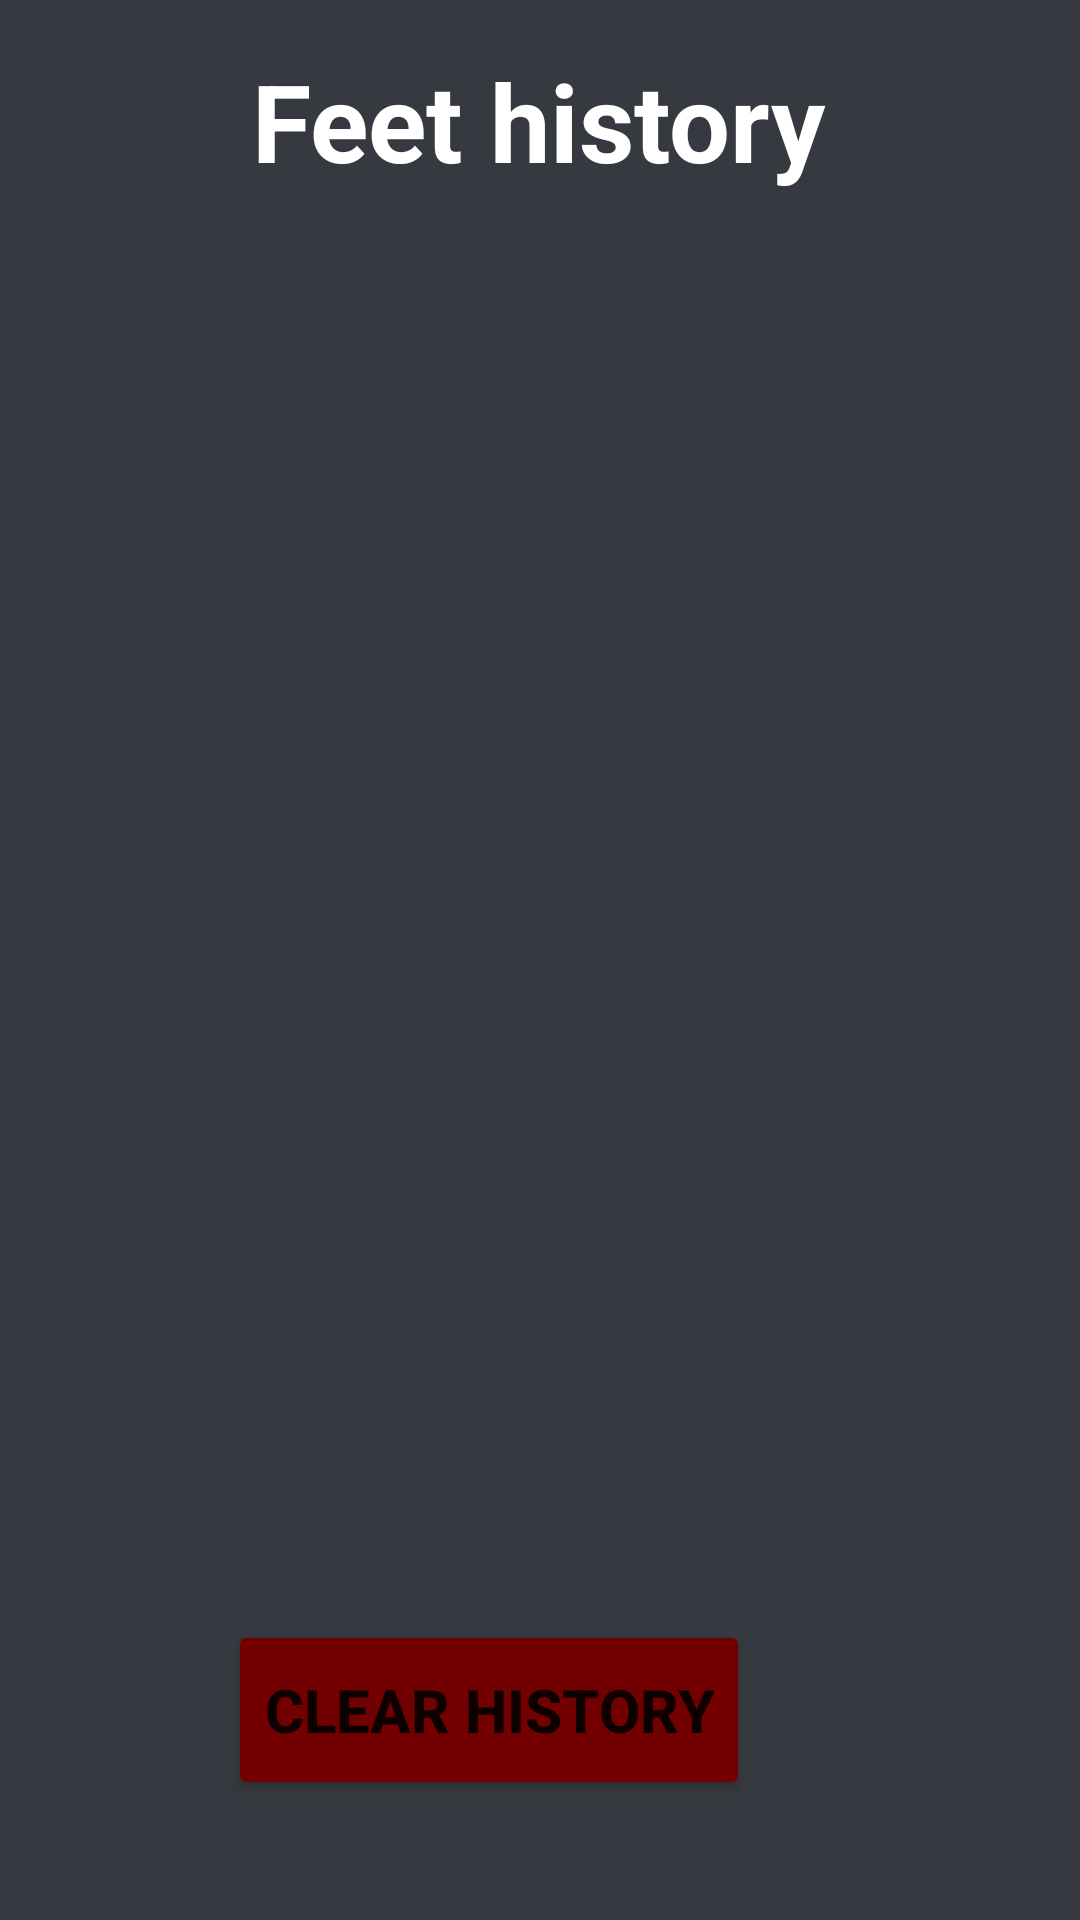

Write the Android layout XML for this screen, with the resource values it uses.
<!-- AndroidManifest.xml: application theme Theme.FootRuler -->
<!-- res/layout/history_activity.xml -->
<?xml version="1.0" encoding="utf-8"?>
<androidx.constraintlayout.widget.ConstraintLayout xmlns:android="http://schemas.android.com/apk/res/android"
        xmlns:tools="http://schemas.android.com/tools"
        xmlns:app="http://schemas.android.com/apk/res-auto"
        android:layout_width="match_parent"
        android:layout_height="match_parent"
        tools:context=".activity.HistoryActivity">

    <TextView
            android:text="@string/history_header"
            android:layout_width="wrap_content"
            android:layout_height="wrap_content"
            android:id="@+id/textView5"
            android:textSize="36sp"
            android:textStyle="bold"
            android:textColor="@color/white"
            app:layout_constraintTop_toTopOf="parent"
            android:layout_marginTop="16dp"
            app:layout_constraintStart_toStartOf="parent"
            android:layout_marginStart="84dp" />

    <ScrollView
            android:layout_width="match_parent"
            android:layout_height="match_parent"
            app:layout_constraintTop_toTopOf="parent"
            app:layout_constraintStart_toStartOf="parent"
            android:layout_marginTop="80dp"
            app:layout_constraintBottom_toBottomOf="parent"
            android:layout_marginBottom="90dp">

        <LinearLayout
                android:layout_width="match_parent"
                android:layout_height="wrap_content"
                android:orientation="vertical"
                android:id="@+id/entries"
                android:gravity="center_horizontal" />
    </ScrollView>

    <Button
            android:text="@string/clear_history"
            android:layout_width="wrap_content"
            android:layout_height="60dp"
            android:id="@+id/remove_button"
            app:layout_constraintTop_toTopOf="parent"
            android:layout_marginTop="540dp"
            android:textSize="20sp"
            android:textStyle="bold"
            android:backgroundTint="@color/dark_red"
            app:layout_constraintStart_toStartOf="parent"
            android:layout_marginStart="76dp" />
</androidx.constraintlayout.widget.ConstraintLayout>
<!-- resources referenced by this layout -->
<resources>
  <color name="dark_red">#FF730000</color>
  <color name="white">#FFFFFFFF</color>
  <string name="clear_history">CLEAR HISTORY</string>
  <string name="history_header">Feet history</string>
  <style name="Theme.FootRuler" parent="Theme.MaterialComponents.DayNight.NoActionBar">
          <item name="android:colorBackground">@color/gray</item>
      </style>
  <color name="gray">#FF36393F</color>
</resources>
